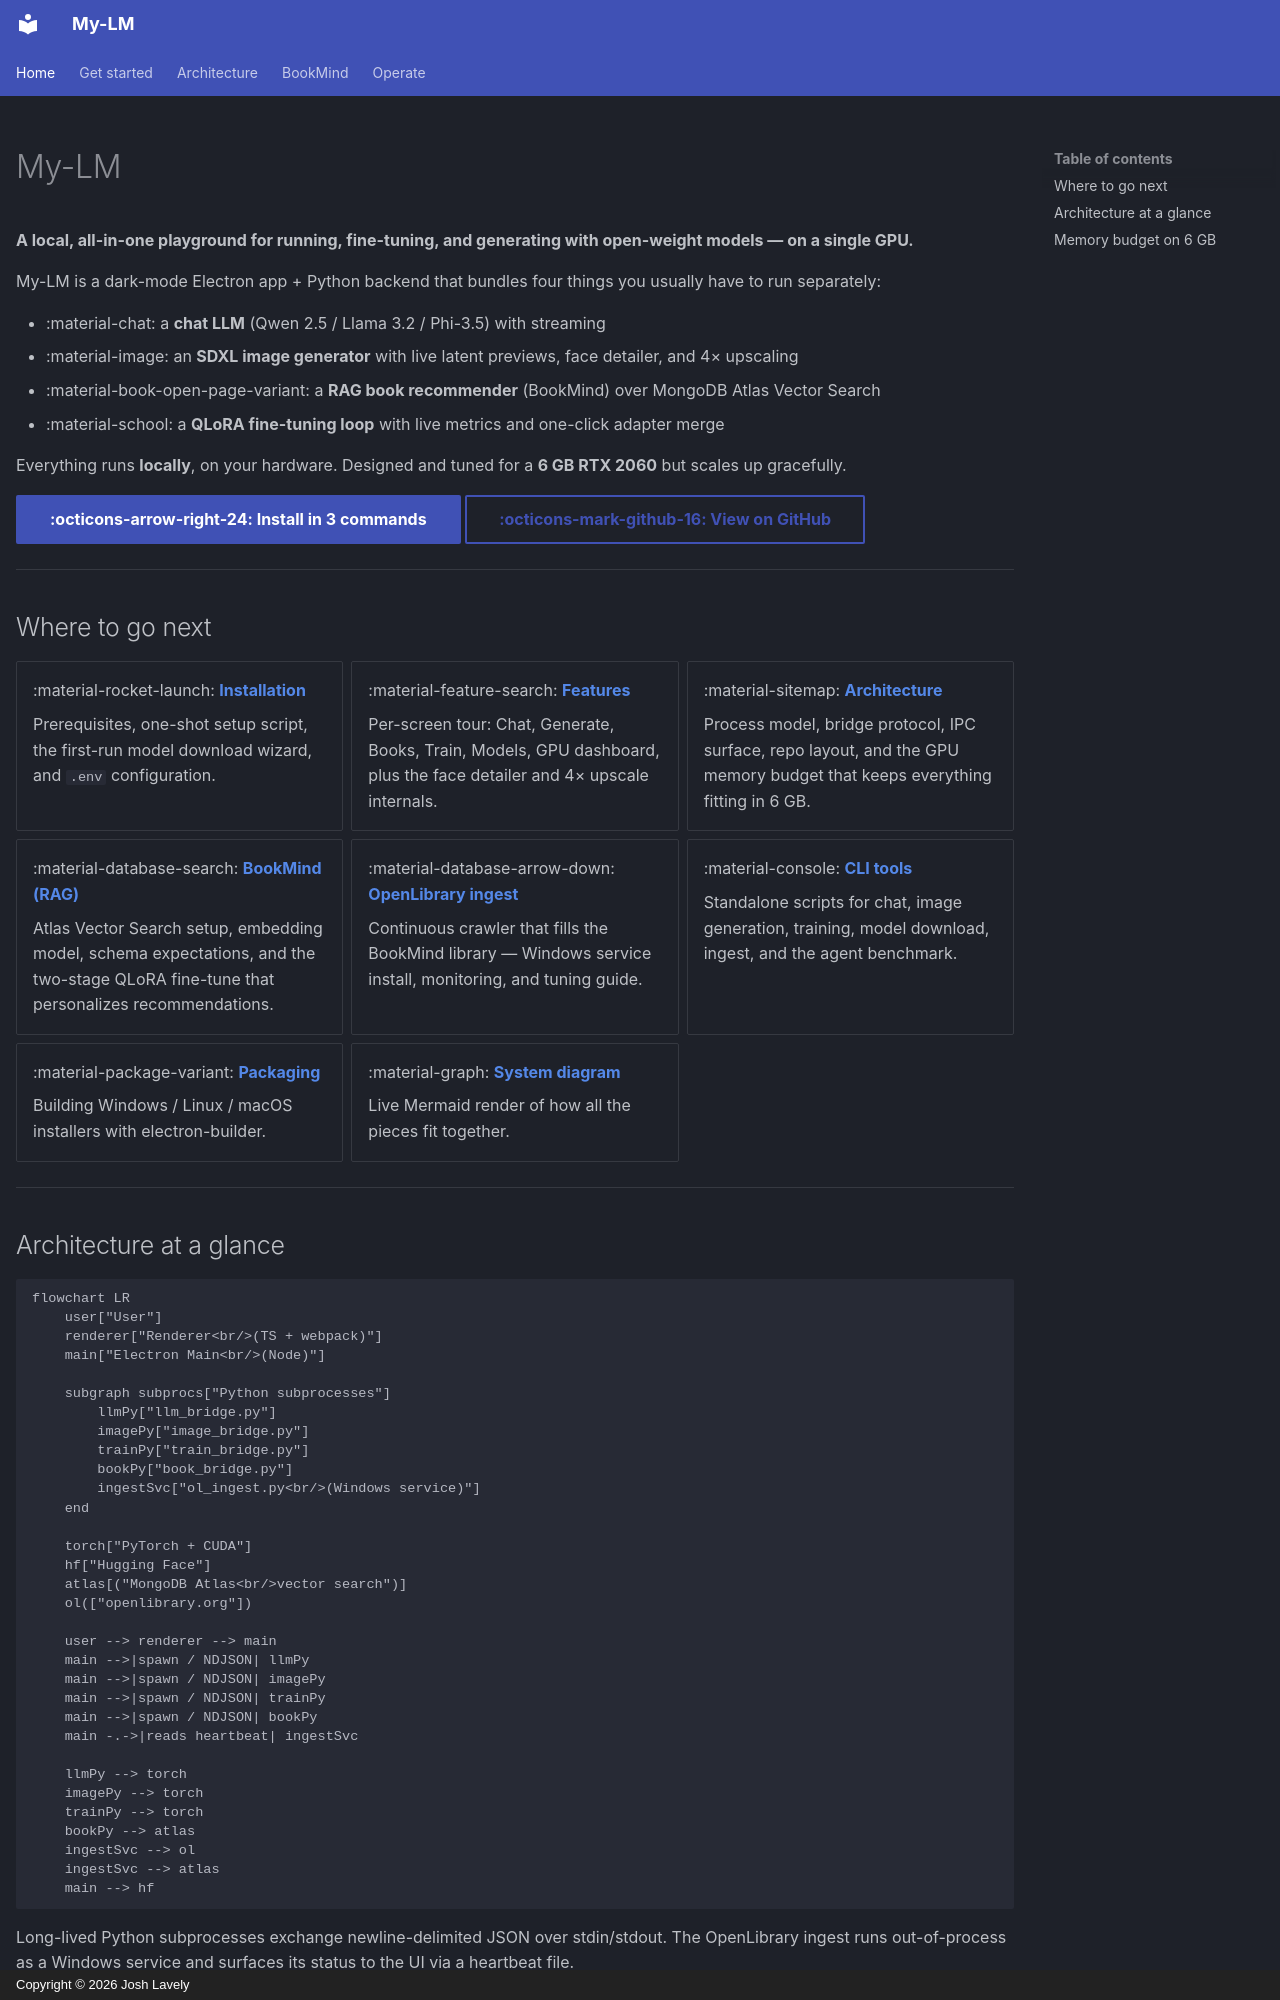

repository: Azayzel/my-lm · page: index.html · generator: mkdocs · copyright: Copyright © 2026 Josh Lavely

---
hide:
  - navigation
---

# My-LM

**A local, all-in-one playground for running, fine-tuning, and generating with open-weight models — on a single GPU.**

My-LM is a dark-mode Electron app + Python backend that bundles four things you usually have to run separately:

- :material-chat: a **chat LLM** (Qwen 2.5 / Llama 3.2 / Phi-3.5) with streaming
- :material-image: an **SDXL image generator** with live latent previews, face detailer, and 4× upscaling
- :material-book-open-page-variant: a **RAG book recommender** (BookMind) over MongoDB Atlas Vector Search
- :material-school: a **QLoRA fine-tuning loop** with live metrics and one-click adapter merge

Everything runs **locally**, on your hardware. Designed and tuned for a **6 GB RTX 2060** but scales up gracefully.

[:octicons-arrow-right-24: Install in 3 commands](installation.md){ .md-button .md-button--primary }
[:octicons-mark-github-16: View on GitHub](https://github.com/Azayzel/my-lm){ .md-button }

---

## Where to go next

<div class="grid cards" markdown>

-   :material-rocket-launch: **[Installation](installation.md)**

    Prerequisites, one-shot setup script, the first-run model download
    wizard, and `.env` configuration.

-   :material-feature-search: **[Features](features.md)**

    Per-screen tour: Chat, Generate, Books, Train, Models, GPU dashboard,
    plus the face detailer and 4× upscale internals.

-   :material-sitemap: **[Architecture](architecture.md)**

    Process model, bridge protocol, IPC surface, repo layout, and the
    GPU memory budget that keeps everything fitting in 6 GB.

-   :material-database-search: **[BookMind (RAG)](bookmind.md)**

    Atlas Vector Search setup, embedding model, schema expectations,
    and the two-stage QLoRA fine-tune that personalizes recommendations.

-   :material-database-arrow-down: **[OpenLibrary ingest](ol_ingest.md)**

    Continuous crawler that fills the BookMind library — Windows
    service install, monitoring, and tuning guide.

-   :material-console: **[CLI tools](cli.md)**

    Standalone scripts for chat, image generation, training, model
    download, ingest, and the agent benchmark.

-   :material-package-variant: **[Packaging](packaging.md)**

    Building Windows / Linux / macOS installers with electron-builder.

-   :material-graph: **[System diagram](diagrams/architecture.md)**

    Live Mermaid render of how all the pieces fit together.

</div>

---
